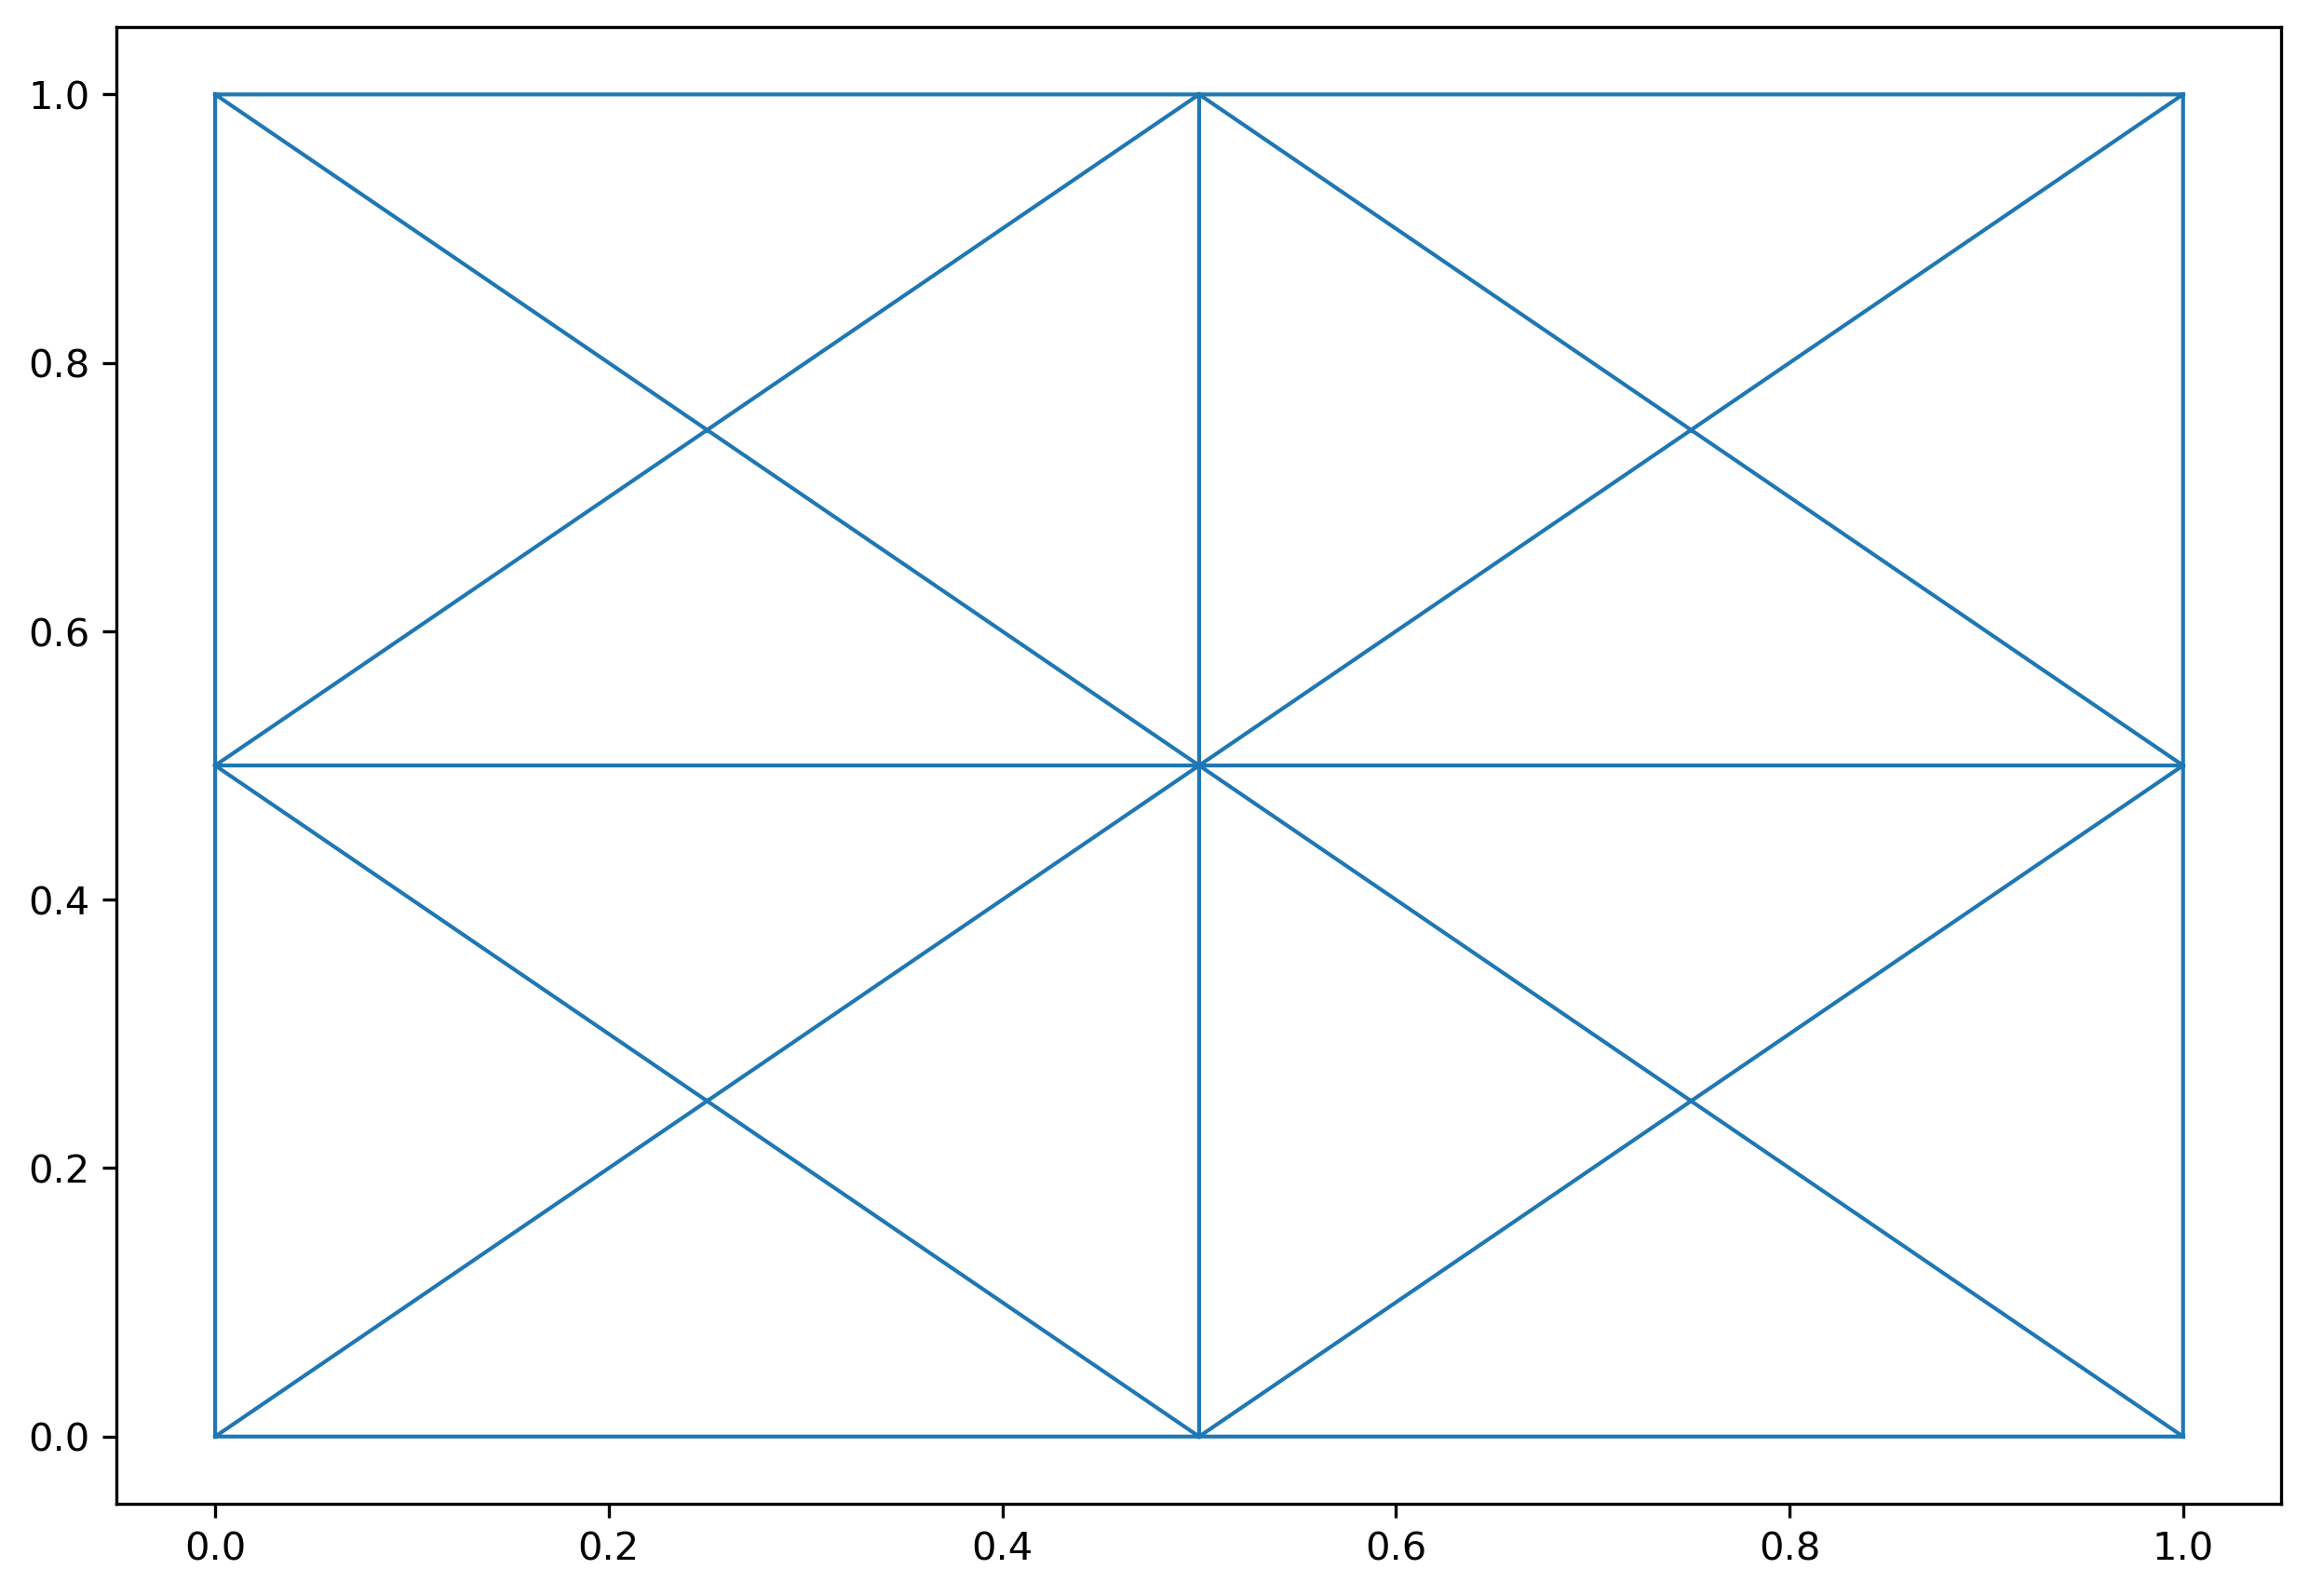

The file beside this chart, header and first rows:
0.0, 0.0, 4, 12, 9, 0, 5
0.0, 1.0, 8, 4, 5, 1, 7
1.0, 1.0, 10, 7, 1, 2, 9
1.0, 0.0, 1, 5, 10, 3, 6
0.5, 0.5, 12, 4, 6, 5, 1
0.0, 0.5, 4, 8, 6, 6, 0
0.5, 0.0, 0, 6, 8, 7, 2
0.5, 1.0, 11, 2, 7, 9, 3
0.25, 0.25, 5, 0, 8, x, x
1.0, 0.5, 9, 2, 11, x, x
0.25, 0.75, 4, 7, 10, x, x
0.75, 0.75, 5, 4, 10, x, x
0.75, 0.25, 4, 9, 11, x, x
x, x, 7, 4, 11, x, x
x, x, 3, 9, 12, x, x
x, x, 6, 3, 12, x, x
